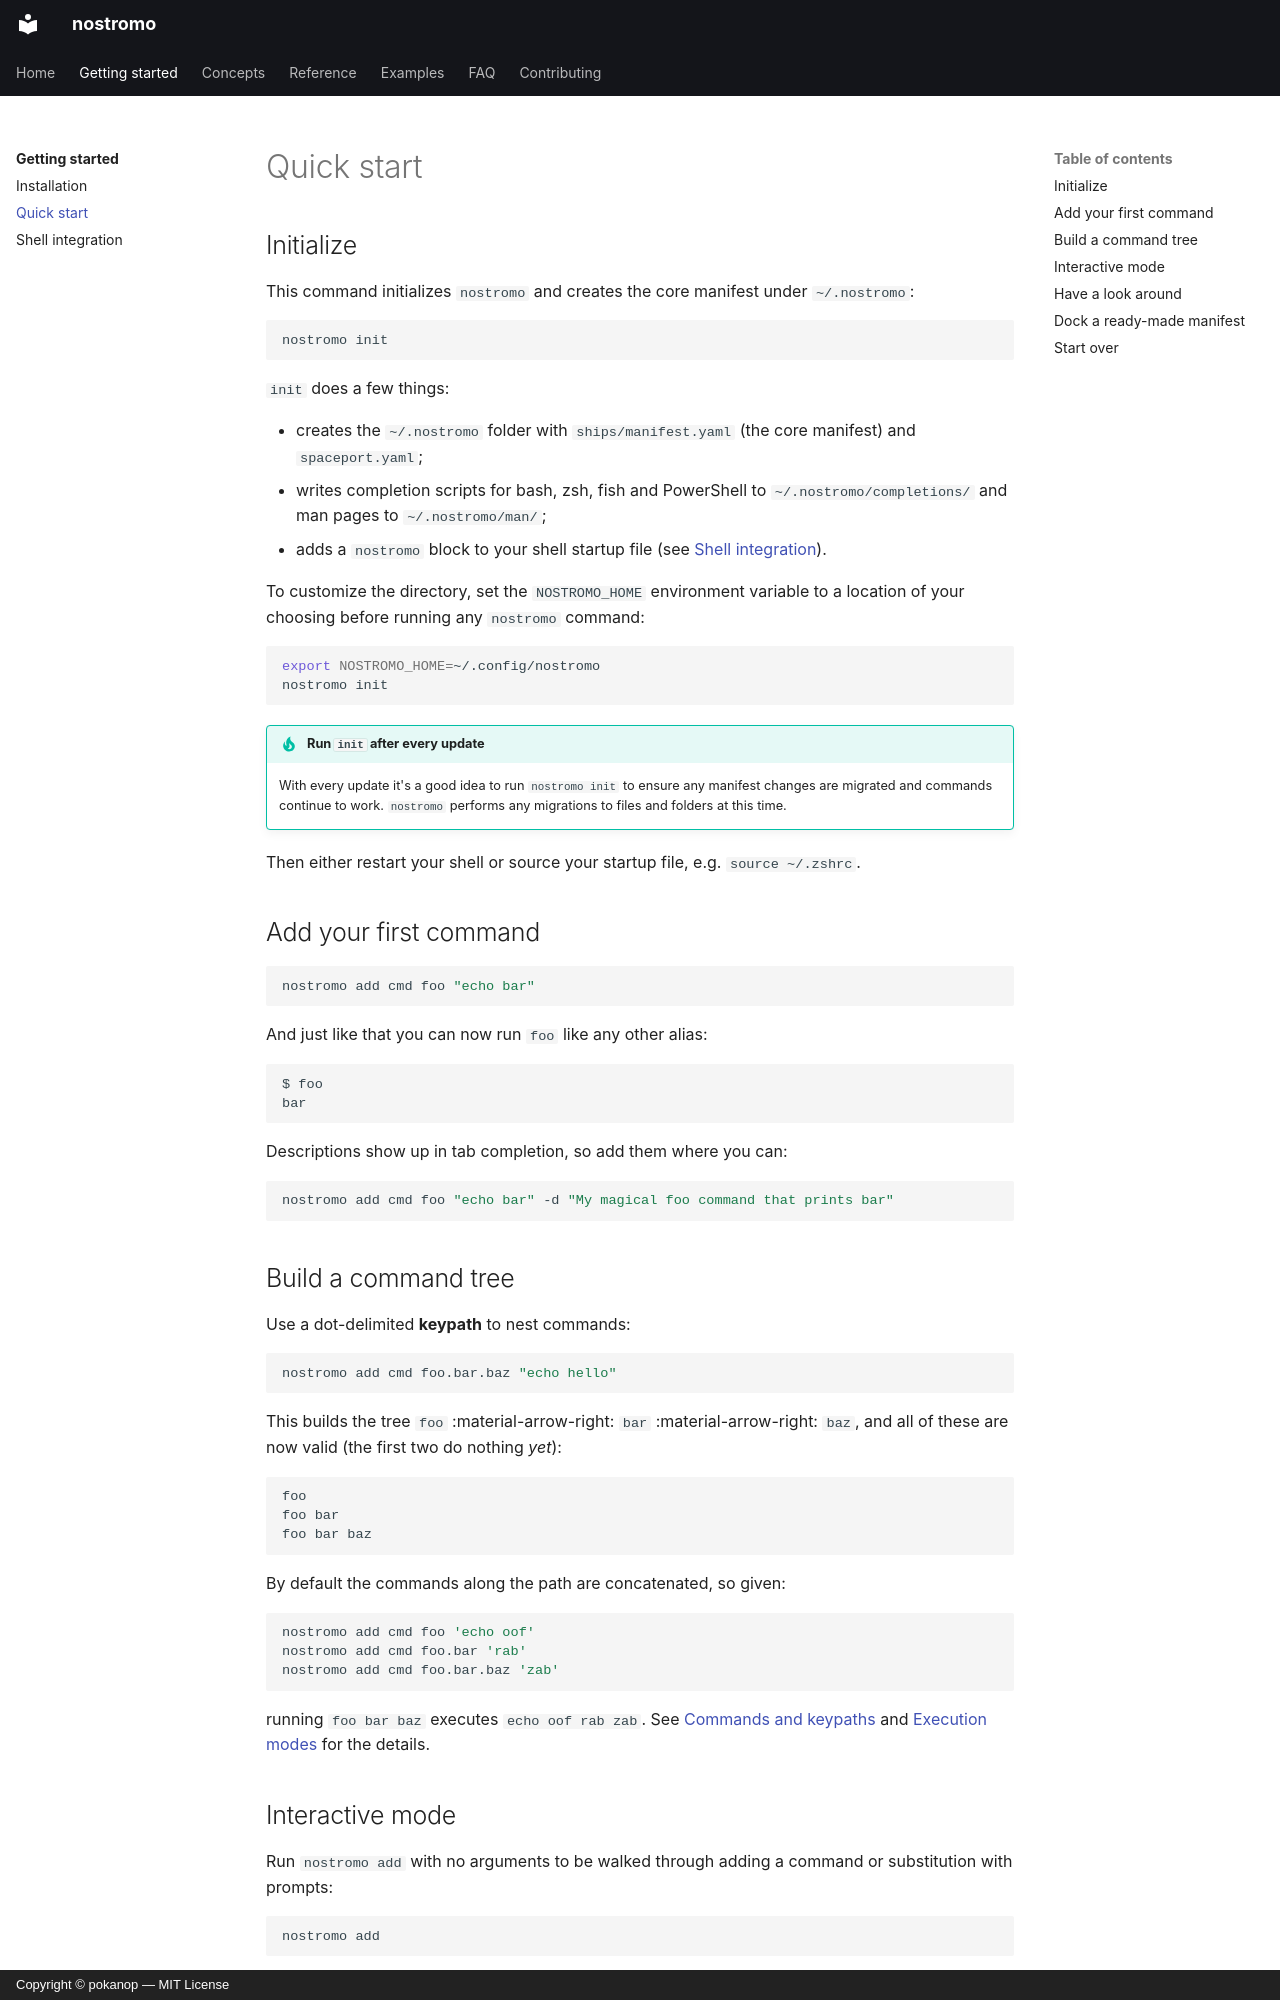

repository: pokanop/nostromo · page: getting-started/quickstart/index.html · generator: mkdocs · copyright: Copyright © pokanop — MIT License

---
title: Quick start
---

# Quick start

## Initialize

This command initializes `nostromo` and creates the core manifest under `~/.nostromo`:

```sh
nostromo init
```

`init` does a few things:

- creates the `~/.nostromo` folder with `ships/manifest.yaml` (the core manifest) and `spaceport.yaml`;
- writes completion scripts for bash, zsh, fish and PowerShell to `~/.nostromo/completions/` and man pages to `~/.nostromo/man/`;
- adds a `nostromo` block to your shell startup file (see [Shell integration](shell-integration.md)).

To customize the directory, set the `NOSTROMO_HOME` environment variable to a location of your choosing before running any `nostromo` command:

```sh
export NOSTROMO_HOME=~/.config/nostromo
nostromo init
```

!!! tip "Run `init` after every update"
    With every update it's a good idea to run `nostromo init` to ensure any manifest changes are migrated and commands continue to work. `nostromo` performs any migrations to files and folders at this time.

Then either restart your shell or source your startup file, e.g. `source ~/.zshrc`.

## Add your first command

```sh
nostromo add cmd foo "echo bar"
```

And just like that you can now run `foo` like any other alias:

```sh
$ foo
bar
```

Descriptions show up in tab completion, so add them where you can:

```sh
nostromo add cmd foo "echo bar" -d "My magical foo command that prints bar"
```

## Build a command tree

Use a dot-delimited **keypath** to nest commands:

```sh
nostromo add cmd foo.bar.baz "echo hello"
```

This builds the tree `foo` :material-arrow-right: `bar` :material-arrow-right: `baz`, and all of these are now valid (the first two do nothing *yet*):

```sh
foo
foo bar
foo bar baz
```

By default the commands along the path are concatenated, so given:

```sh
nostromo add cmd foo 'echo oof'
nostromo add cmd foo.bar 'rab'
nostromo add cmd foo.bar.baz 'zab'
```

running `foo bar baz` executes `echo oof rab zab`. See [Commands and keypaths](../concepts/commands.md) and [Execution modes](../concepts/modes.md) for the details.

## Interactive mode

Run `nostromo add` with no arguments to be walked through adding a command or substitution with prompts:

```sh
nostromo add
```

<p align="center">
  <img src="https://raw.githubusercontent.com/pokanop/nostromo/main/images/interactive.gif" alt="interactive" style="border-radius: 15px">
</p>
